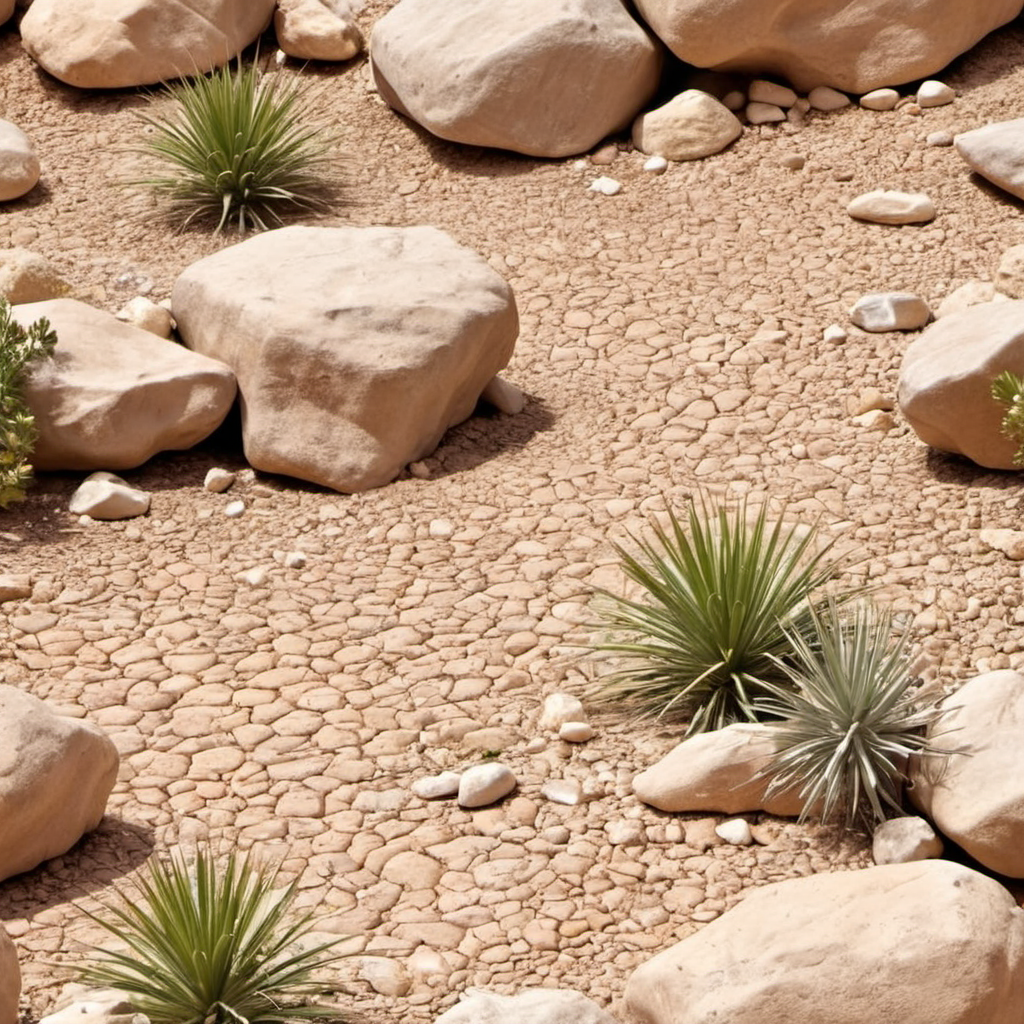
Generation parameters embedded in this image by AUTOMATIC1111 Stable Diffusion web UI or a fork of it (Forge, ...) (PNG 'parameters' text chunk):
Arid dirt rocks and plants, photo, photo realistic, texture
Negative prompt: painting, illustration, watermark
Steps: 20, Sampler: DPM++ 2M SDE, Schedule type: Karras, CFG scale: 4.6, Seed: 3626308852, Size: 1024x1024, Model hash: 9a057fe5f3, Model: suzannesXLMix_v80, Version: f2.0.1v1.10.1-previous-659-gc055f2d4, Module 1: t5_xxl_ablit_v2